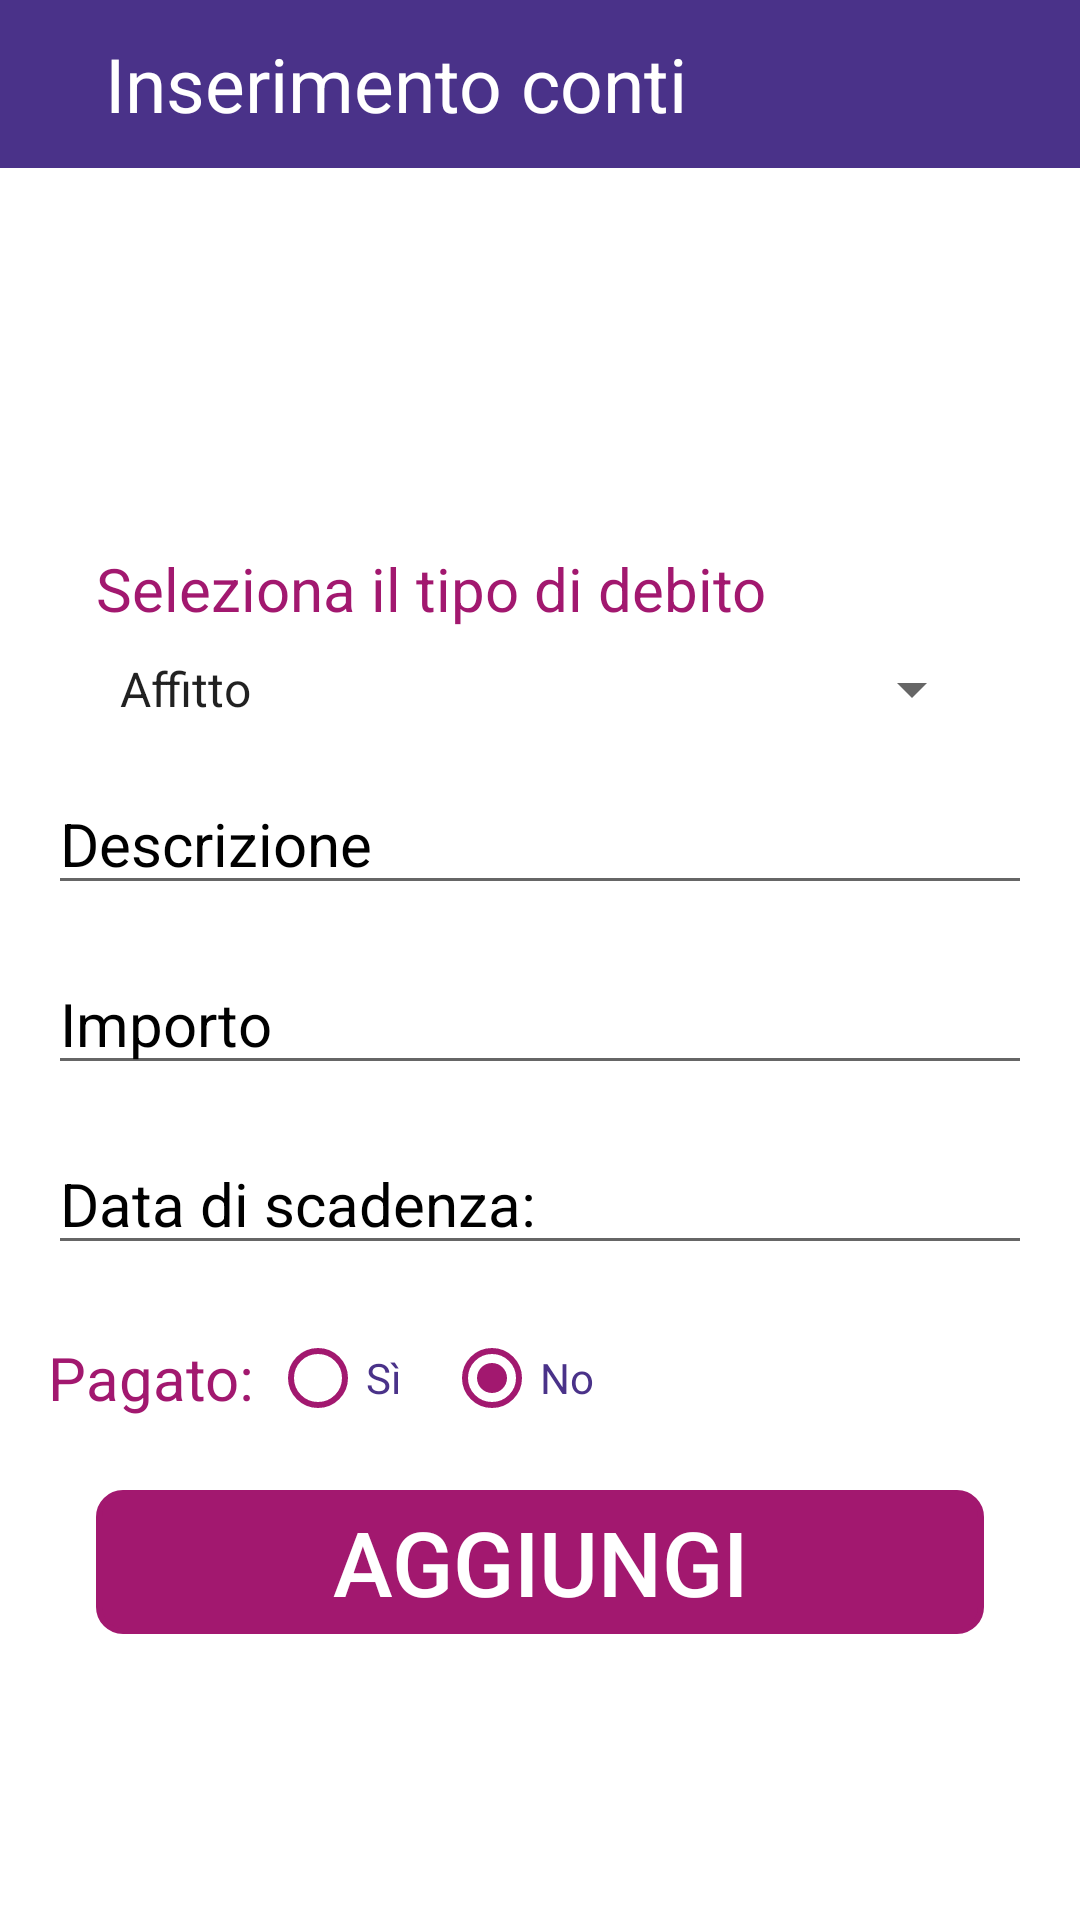

Android layout source for this screen:
<!-- AndroidManifest.xml: application theme AppTheme -->
<!-- res/layout/activity_inserimento_conti.xml -->
<?xml version="1.0" encoding="utf-8"?>
<androidx.constraintlayout.widget.ConstraintLayout xmlns:android="http://schemas.android.com/apk/res/android"
    xmlns:app="http://schemas.android.com/apk/res-auto"
    xmlns:tools="http://schemas.android.com/tools"
    android:layout_width="match_parent"
    android:layout_height="match_parent"
    android:orientation="vertical"
    android:background="@drawable/sfondocofit"
    tools:context=".MainActivity">

    <androidx.appcompat.widget.Toolbar
        android:id="@+id/toolbar"
        android:layout_width="match_parent"
        android:layout_height="wrap_content"
        android:background="?attr/colorPrimary"
        android:theme="?attr/actionBarWidgetTheme"
        app:titleTextColor="@android:color/white"
        app:layout_constraintBottom_toBottomOf="parent"
        app:layout_constraintEnd_toEndOf="parent"
        app:layout_constraintStart_toStartOf="parent"
        app:layout_constraintTop_toTopOf="parent"
        app:layout_constraintVertical_bias="0.0">

        <androidx.appcompat.widget.AppCompatImageButton
            android:id="@+id/btnBack"
            android:layout_width="wrap_content"
            android:layout_height="wrap_content"
            android:background="@drawable/ic_arrow_back_black_24dp" />

        <TextView
            android:id="@+id/titolo"
            android:layout_width="wrap_content"
            android:layout_height="wrap_content"
            android:text="Inserimento conti"
            android:textSize="25sp"
            android:textColor="@android:color/white"
            android:layout_marginStart="35dp"/>


    </androidx.appcompat.widget.Toolbar>



    <TextView
        android:id="@+id/textView2"
        android:layout_width="0dp"
        android:layout_height="wrap_content"
        android:layout_marginStart="32dp"
        android:layout_marginTop="32dp"
        android:layout_marginEnd="32dp"
        android:text="Seleziona il tipo di debito"
        android:textColor="@color/prugna"
        android:textSize="20sp"
        app:layout_constraintBottom_toBottomOf="parent"
        app:layout_constraintEnd_toEndOf="parent"
        app:layout_constraintHorizontal_bias="0.07"
        app:layout_constraintStart_toStartOf="parent"
        app:layout_constraintTop_toBottomOf="@+id/toolbar"
        app:layout_constraintVertical_bias="0.18" />

    <Spinner
        android:id="@+id/spinnerTipoDebito"
        android:layout_width="0dp"
        android:layout_height="wrap_content"
        android:layout_marginStart="32dp"
        android:layout_marginTop="8dp"
        android:layout_marginEnd="32dp"
        android:entries="@array/debiti"
        app:layout_constraintBottom_toBottomOf="parent"
        app:layout_constraintEnd_toEndOf="parent"
        app:layout_constraintStart_toStartOf="parent"
        app:layout_constraintTop_toBottomOf="@+id/textView2"
        app:layout_constraintVertical_bias="0.0" />

    <EditText
        android:id="@+id/editDescrizione"
        android:layout_width="0dp"
        android:layout_height="wrap_content"
        android:layout_marginStart="16dp"
        android:layout_marginTop="16dp"
        android:layout_marginEnd="16dp"
        android:ems="10"
        android:inputType="textLongMessage"
        android:hint="Descrizione"
        android:textSize="20sp"
        android:textColor="@android:color/black"
        android:textColorHint="@android:color/black"
        app:layout_constraintBottom_toBottomOf="parent"
        app:layout_constraintEnd_toEndOf="parent"
        app:layout_constraintStart_toStartOf="parent"
        app:layout_constraintTop_toBottomOf="@+id/spinnerTipoDebito"
        app:layout_constraintVertical_bias="0.0" />

    <EditText
        android:id="@+id/editImporto"
        android:layout_width="0dp"
        android:layout_height="wrap_content"
        android:layout_marginStart="16dp"
        android:layout_marginTop="16dp"
        android:layout_marginEnd="16dp"
        android:ems="10"
        android:inputType="numberDecimal"
        android:hint="Importo"
        android:textColor="@android:color/black"
        android:textColorHint="@android:color/black"
        android:textSize="20sp"

        app:layout_constraintBottom_toBottomOf="parent"
        app:layout_constraintEnd_toEndOf="parent"
        app:layout_constraintStart_toStartOf="parent"
        app:layout_constraintTop_toBottomOf="@+id/editDescrizione"
        app:layout_constraintVertical_bias="0.0" />

    <EditText
        android:id="@+id/editScadenza"
        android:layout_width="0dp"
        android:layout_height="wrap_content"
        android:layout_marginStart="16dp"
        android:layout_marginTop="16dp"
        android:layout_marginEnd="16dp"
        android:ems="10"
        android:hint="Data di scadenza: "
        android:textColor="@android:color/black"
        android:textColorHint="@android:color/black"
        android:textSize="20sp"
        android:clickable="true"
        android:focusable="false"
        app:layout_constraintBottom_toBottomOf="parent"
        app:layout_constraintEnd_toEndOf="parent"
        app:layout_constraintStart_toStartOf="parent"
        app:layout_constraintTop_toBottomOf="@+id/editImporto"
        app:layout_constraintVertical_bias="0.0" />

    <RadioGroup
        android:id="@+id/radioGroup3"
        android:layout_width="wrap_content"
        android:layout_height="wrap_content"
        android:layout_marginStart="16dp"
        android:layout_marginTop="24dp"
        android:orientation="horizontal"
        app:layout_constraintBottom_toBottomOf="parent"
        app:layout_constraintEnd_toEndOf="parent"
        app:layout_constraintHorizontal_bias="0.0"
        app:layout_constraintStart_toStartOf="parent"
        app:layout_constraintTop_toBottomOf="@+id/editScadenza"
        app:layout_constraintVertical_bias="0.0">

        <TextView
            android:layout_width="wrap_content"
            android:layout_height="wrap_content"
            android:layout_gravity="center"
            android:text="Pagato: "
            android:textColor="@color/prugna"
            android:textSize="20sp" />

        <RadioButton
            android:id="@+id/pagSi"
            android:layout_width="wrap_content"
            android:layout_height="match_parent"
            android:layout_marginEnd="10dp"
            android:text="Sì"
            android:textColor="@color/viola"
            android:buttonTint="@color/prugna"/>

        <RadioButton
            android:id="@+id/pagNo"
            android:layout_width="wrap_content"
            android:layout_height="match_parent"
            android:layout_marginEnd="10dp"
            android:text="No"
            android:checked="true"
            android:textColor="@color/viola"
            android:buttonTint="@color/prugna"/>


    </RadioGroup>

    <Button
        android:id="@+id/btnAggiungi"
        android:layout_width="match_parent"
        android:layout_height="wrap_content"
        android:layout_marginStart="32dp"
        android:layout_marginTop="24dp"
        android:layout_marginEnd="32dp"
        android:text="Aggiungi"
        android:background="@drawable/et_style"
        android:backgroundTint="@color/prugna"
        android:textColor="@android:color/white"
        android:textSize="30sp"
        app:layout_constraintBottom_toBottomOf="parent"
        app:layout_constraintEnd_toEndOf="parent"
        app:layout_constraintStart_toStartOf="parent"
        app:layout_constraintTop_toBottomOf="@+id/radioGroup3"
        app:layout_constraintVertical_bias="0.0" />



</androidx.constraintlayout.widget.ConstraintLayout>
<!-- resources referenced by this layout -->
<resources>
  <array name="debiti">
          <item>Affitto</item>
          <item>Assicurazione</item>
          <item>Fattura fornitore</item>
          <item>Canone di Leasing</item>
          <item>Utenze</item>
          <item>Stipendi</item>
          <item>Finanziamento</item>
          <item>Mutuo</item>
          <item>Altri debiti</item>
      </array>
  <color name="prugna">#A2186F</color>
  <color name="viola">#4A3289</color>
  <!-- drawable et_style (drawable) -->
  <?xml version="1.0" encoding="utf-8"?>
  <shape xmlns:android="http://schemas.android.com/apk/res/android" android:shape="rectangle">
      <stroke
          android:width="2dp"
          android:color="@color/viola" />
      <corners android:radius="8dp"/>
  </shape>
  <style name="AppTheme" parent="Theme.MaterialComponents.Light.NoActionBar">
          
          <item name="colorPrimary">@color/viola</item>
          <item name="colorPrimaryDark">@color/viola</item>
          <item name="colorAccent">@color/prugna2</item>
      </style>
  <color name="prugna2">#FF009C</color>
</resources>
